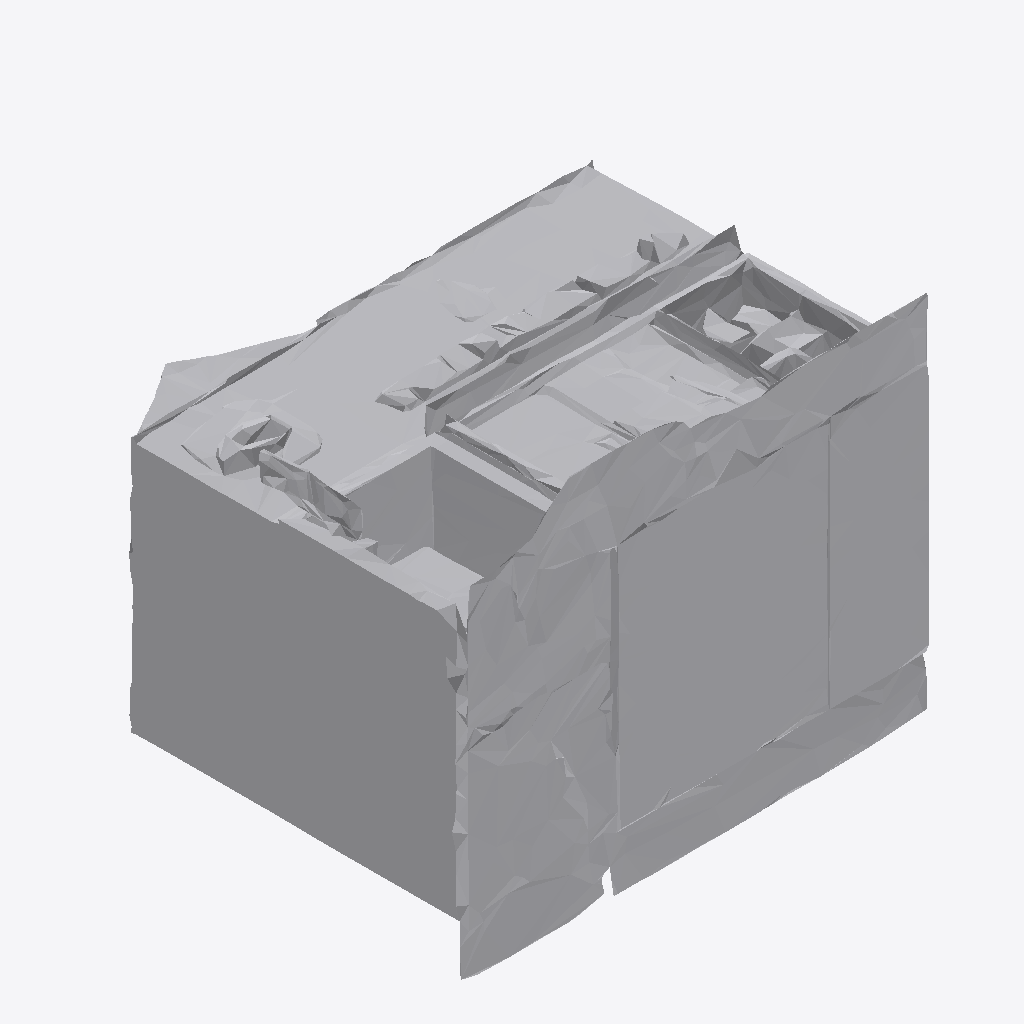
Isometric view of an IFC building model (IFC-SPF (STEP), schema IFC4, length unit metre), seen from the south-west, elements coloured by IFC class: 1 other element (light grey).
Extent 1.9 m × 1.5 m × 1.5 m (x, y, z). Storeys (1): Ground Floor at 0.00 m. Elements (1): 1 IfcFurniture.

HEADER;
FILE_DESCRIPTION(('ViewDefinition [CoordinationView]'),'2;1');
FILE_NAME('','2026-07-12T14:03:22',(''),(''),'IfcOpenShell 0.8.0','IfcOpenShell 0.8.0','');
FILE_SCHEMA(('IFC4'));
ENDSEC;
DATA;
#17=IFCPROJECT('12PA2JbwnFxRGyWJZSNelf',#5,'Office Project',$,$,$,$,(#15),#10);
#20=IFCSITE('0njNUtj516nh6bXuLHtqI9',#5,'Site',$,$,#19,$,$,.ELEMENT.,$,$,$,$,$);
#22=IFCBUILDING('2FbjOoGHP6Y8zfIFIfxRVu',#5,'Building',$,$,#21,$,$,.ELEMENT.,$,$,$);
#24=IFCBUILDINGSTOREY('3cyW_tENn8auyPDp7WjiNX',#5,'Ground Floor',$,$,#23,$,$,.ELEMENT.,0.0);
#35=IFCFURNITURE('0$aBCh7s5AEgDha_pL6Ji8',#5,'list08_laptop',$,$,#34,#31,$,$);
ENDSEC;
